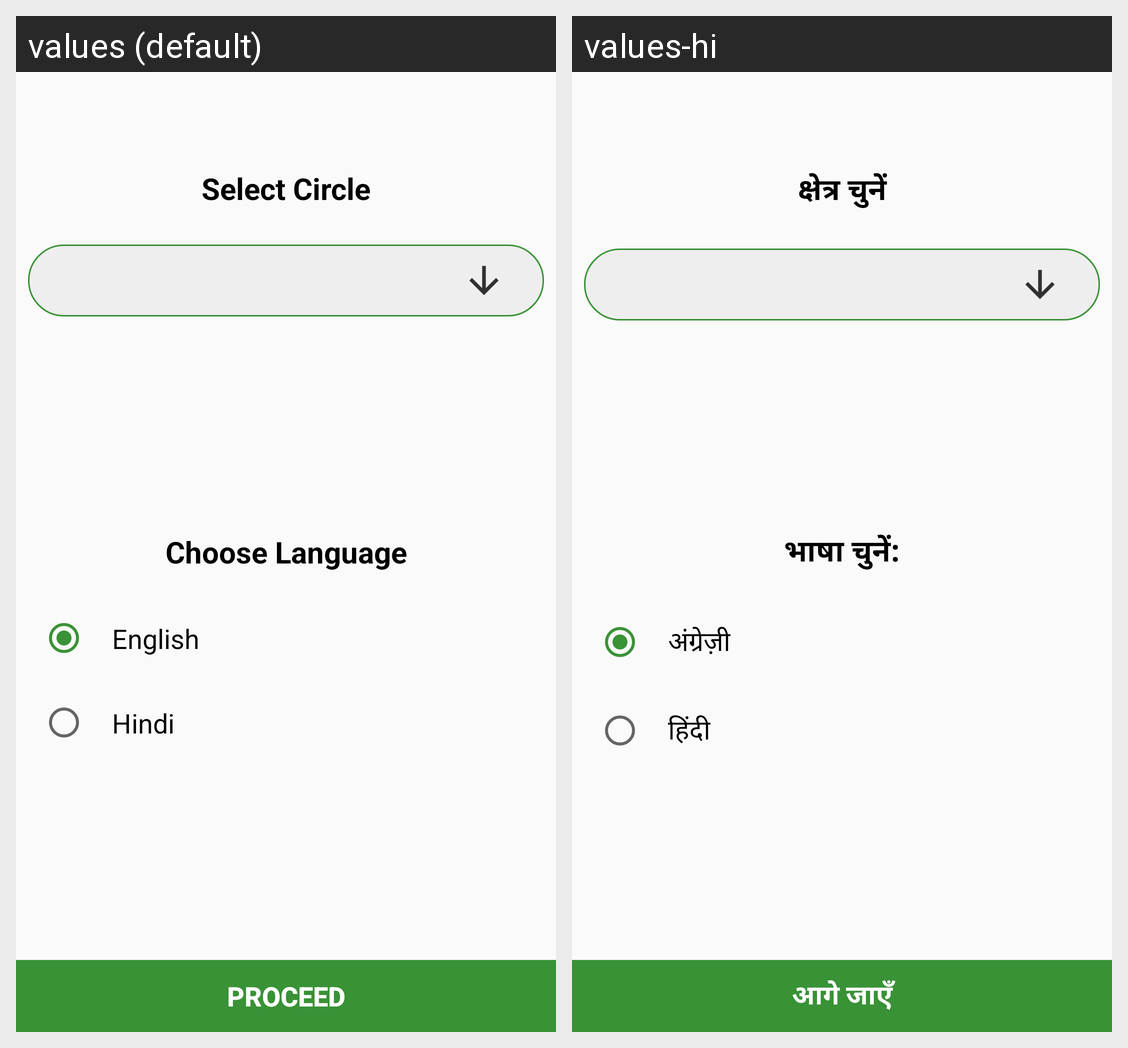

For this localized Android screen grid, give each drawn string resource with its value in every locale shown.
Android screen res/layout/activity_state_selection.xml rendered under 2 locales, left to right: values (default), values-hi. Device: Nexus 5 (rendered at 1080×1920; each locale shown at half size, 540×960, under a caption strip naming it); theme AppTheme.
Strings drawn on this screen, with the default value and each locale's value (text and hints the layout hard-codes, and strings that could not be matched under every locale, appear in the picture but are not listed):

select_circle
  values: Select Circle
  values-hi: क्षेत्र चुनें

choose_language
  values: Choose Language
  values-hi: भाषा चुनें:

english
  values: English
  values-hi: अंग्रेज़ी

hindi
  values: Hindi
  values-hi: हिंदी

proceed
  values: PROCEED
  values-hi: आगे जाएँ
